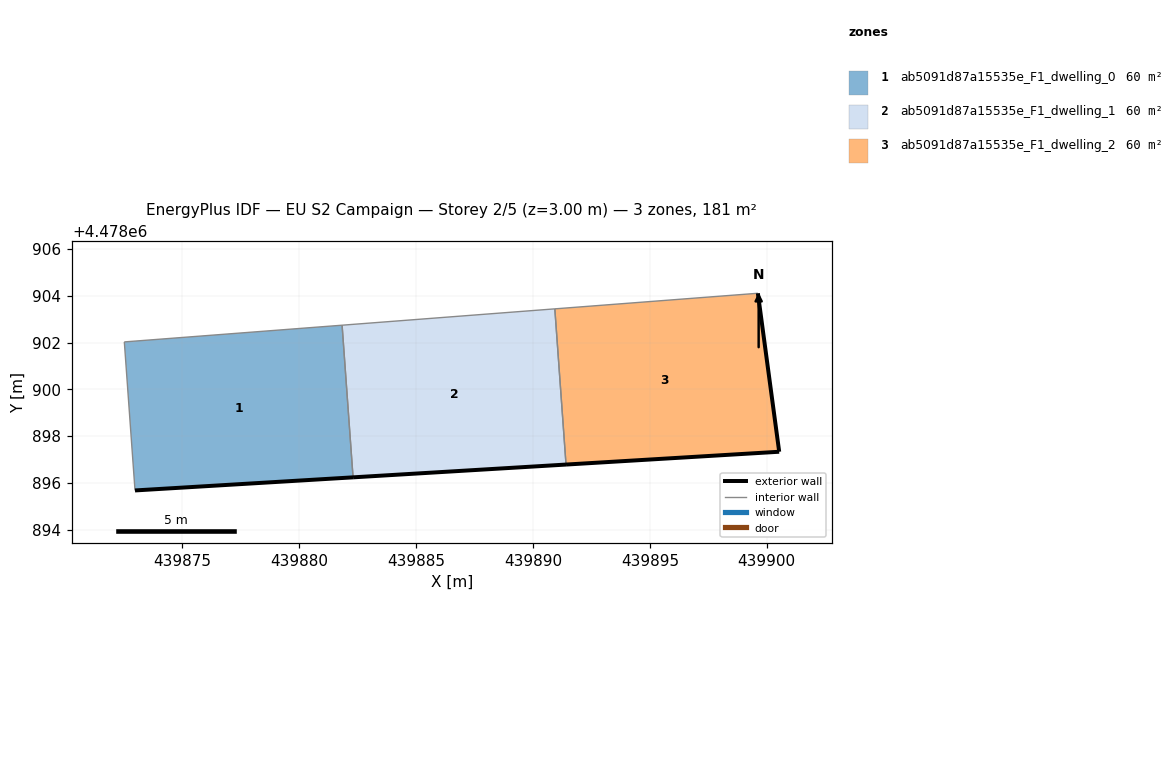
=== STOREY PLAN SPEC (per zone: floor XY polygon, exterior-wall plan segments, windows/doors) ===
zone 1: ab5091d87a15535e_F1_dwelling_0  (60.2 m²)
  floor: (439882.30, 4478896.24) (439881.84, 4478902.75) (439872.52, 4478902.03) (439872.98, 4478895.68)
  exterior wall: (439882.30, 4478896.24) – (439872.98, 4478895.68)  [9.3 m]
  interior walls: 3
zone 2: ab5091d87a15535e_F1_dwelling_1  (60.2 m²)
  floor: (439891.41, 4478896.79) (439890.93, 4478903.45) (439881.84, 4478902.75) (439882.30, 4478896.24)
  exterior wall: (439891.41, 4478896.79) – (439882.30, 4478896.24)  [9.1 m]
  interior walls: 3
zone 3: ab5091d87a15535e_F1_dwelling_2  (60.2 m²)
  floor: (439900.53, 4478897.33) (439899.62, 4478904.11) (439890.93, 4478903.45) (439891.41, 4478896.79)
  exterior wall: (439899.62, 4478904.11) – (439900.53, 4478897.33)  [6.8 m]
  exterior wall: (439900.53, 4478897.33) – (439891.41, 4478896.79)  [9.1 m]
  interior walls: 2

=== DERIVED (storey summary) ===
Building: EU S2 Campaign
Storey: 2 of 5  (floor level z = 3.00 m)
Storey gross floor area: 180.7 m²
Zones on this storey: 3
  - ab5091d87a15535e_F1_dwelling_0: floor 60.2 m²; exterior wall 9.3 m (28.0 m²); WWR 0.0%
  - ab5091d87a15535e_F1_dwelling_1: floor 60.2 m²; exterior wall 9.1 m (27.4 m²); WWR 0.0%
  - ab5091d87a15535e_F1_dwelling_2: floor 60.2 m²; exterior wall 16.0 m (47.9 m²); WWR 0.0%
Zone adjacency (shared interzone walls):
  - ab5091d87a15535e_F1_dwelling_0 ↔ ab5091d87a15535e_F1_dwelling_1
  - ab5091d87a15535e_F1_dwelling_1 ↔ ab5091d87a15535e_F1_dwelling_2